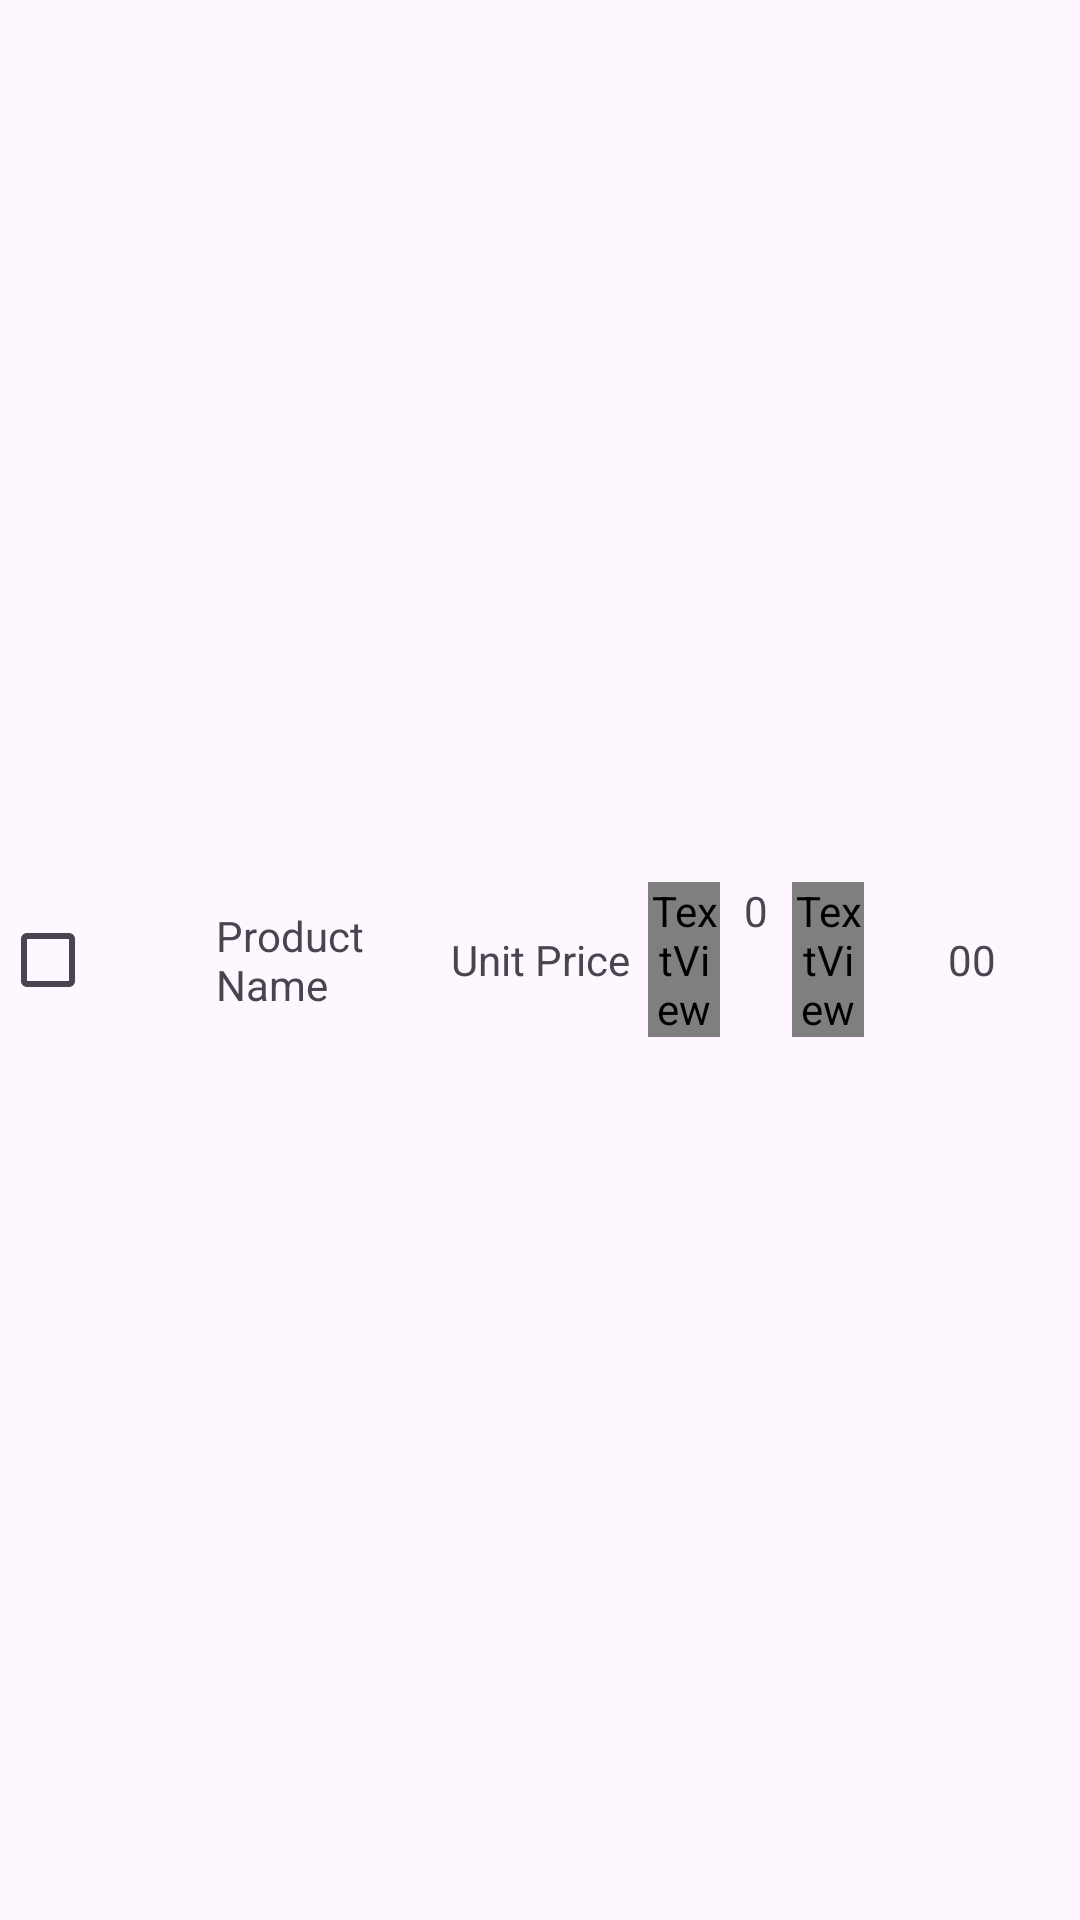

Layout XML and referenced resources for this Android screen:
<!-- AndroidManifest.xml: application theme Theme.MyApplication -->
<!-- res/layout/design_food_cart_item_addons.xml -->
<?xml version="1.0" encoding="utf-8"?>
<LinearLayout xmlns:android="http://schemas.android.com/apk/res/android"
    android:layout_width="match_parent"
    android:layout_height="wrap_content"
    android:layout_margin="5dp"
    android:orientation="horizontal"
    android:gravity="center">

    <CheckBox
        android:id="@+id/checkBox"
        android:layout_width="0dp"
        android:layout_height="wrap_content"
        android:layout_weight="1"
        android:gravity="center" />

    <TextView
        android:id="@+id/productName"
        android:layout_width="0dp"
        android:layout_height="wrap_content"
        android:layout_gravity="center"
        android:layout_weight="1"
        android:text="Product Name" />


    <TextView
        android:id="@+id/unitPriceTv"
        android:layout_width="0dp"
        android:layout_height="wrap_content"
        android:layout_weight="1"
        android:gravity="center"
        android:text="Unit Price" />


    <LinearLayout
        android:layout_width="0dp"
        android:layout_height="wrap_content"
        android:layout_gravity="center"
        android:layout_weight="1">

        <TextView
            android:id="@+id/minusTv"
            android:layout_width="0dp"
            android:layout_height="wrap_content"
            android:layout_weight="1"
            android:gravity="center"
            android:text="-"
            android:textColor="@color/colorRed"
            android:background="@drawable/button_red_border_background" />

        <TextView
            android:id="@+id/quantityTv"
            android:layout_width="0dp"
            android:layout_height="wrap_content"
            android:layout_weight="1"
            android:gravity="center"
            android:text="0" />

        <TextView
            android:id="@+id/plusTv"
            android:layout_width="0dp"
            android:layout_height="wrap_content"
            android:layout_weight="1"
            android:gravity="center"
            android:text="+"
            android:textColor="@color/colorRed"
            android:background="@drawable/button_red_border_background" />
    </LinearLayout>

    <TextView
        android:id="@+id/addonPriceTv"
        android:layout_width="0dp"
        android:layout_height="wrap_content"
        android:layout_weight="1"
        android:gravity="center"
        android:text="00" />

</LinearLayout>
<!-- resources referenced by this layout -->
<resources>
  <!-- drawable button_red_border_background (drawable) -->
  <?xml version="1.0" encoding="utf-8"?>
  <shape xmlns:android="http://schemas.android.com/apk/res/android"
      android:shape="rectangle">
      <corners android:radius="5dp" />
      <stroke
          android:width="2px"
          android:color="@color/theme_color" />
  </shape>
  <style name="Theme.MyApplication" parent="Theme.Material3.Light.NoActionBar">
          
          <item name="colorPrimary">@color/theme_color</item>
          <item name="colorPrimaryVariant">@color/theme_color</item>
          <item name="colorOnPrimary">@color/theme_color</item>
          
          <item name="android:statusBarColor" tools:targetApi="l">?attr/colorPrimaryVariant</item>
          
      </style>
  <color name="theme_color">#17973E</color>
</resources>
